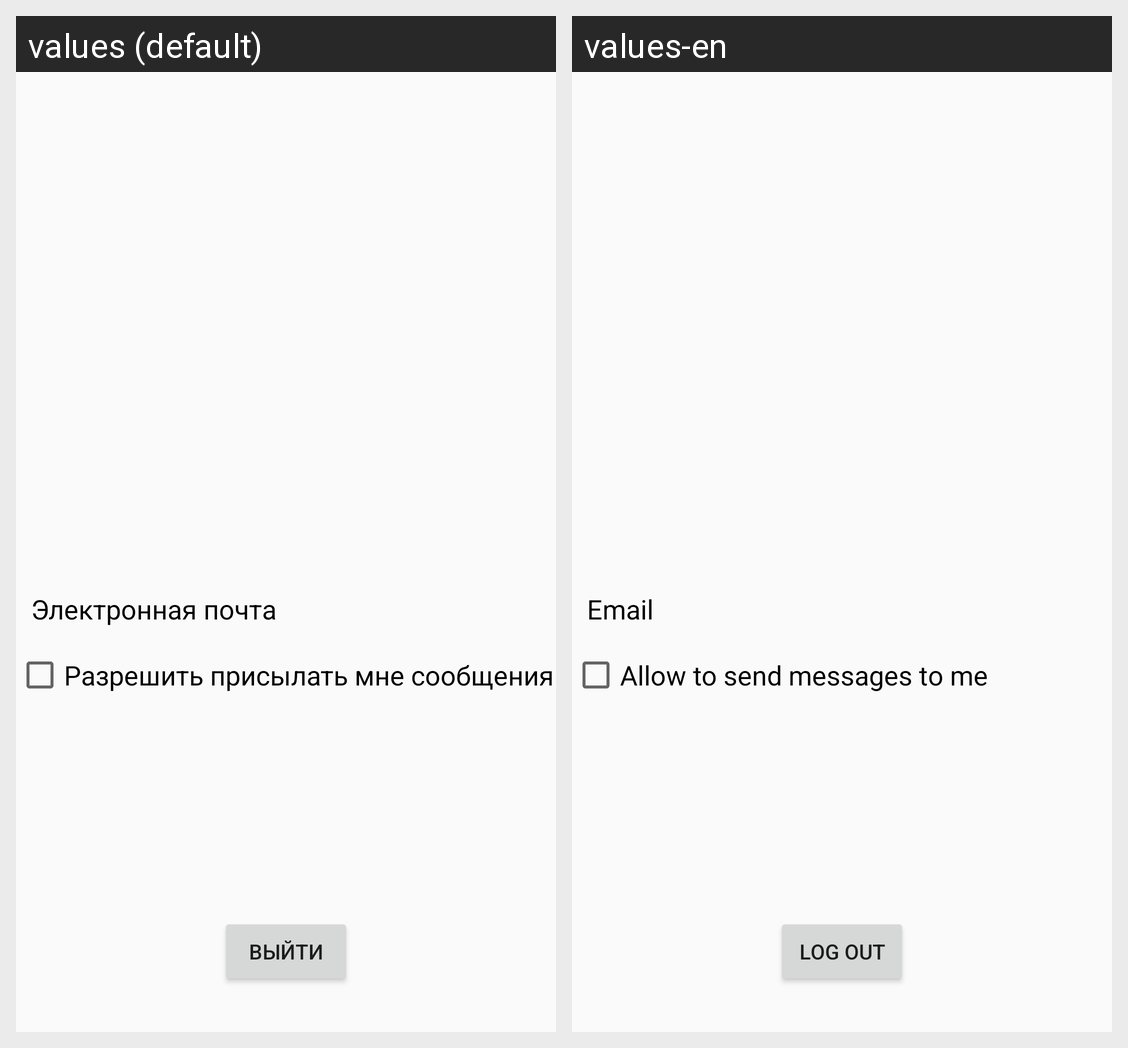

Translations of the strings shown on this Android screen, per locale in the grid:
Android screen res/layout/fragment_profile.xml rendered under 2 locales, left to right: values (default), values-en. Device: Nexus 5 (rendered at 1080×1920; each locale shown at half size, 540×960, under a caption strip naming it); theme AppTheme.
Strings drawn on this screen, with the default value and each locale's value (text and hints the layout hard-codes, and strings that could not be matched under every locale, appear in the picture but are not listed):

title_email
  values: Электронная почта
  values-en: Email

title_check
  values: Разрешить присылать мне сообщения
  values-en: Allow to send messages to me

title_logout
  values: Выйти
  values-en: Log out
